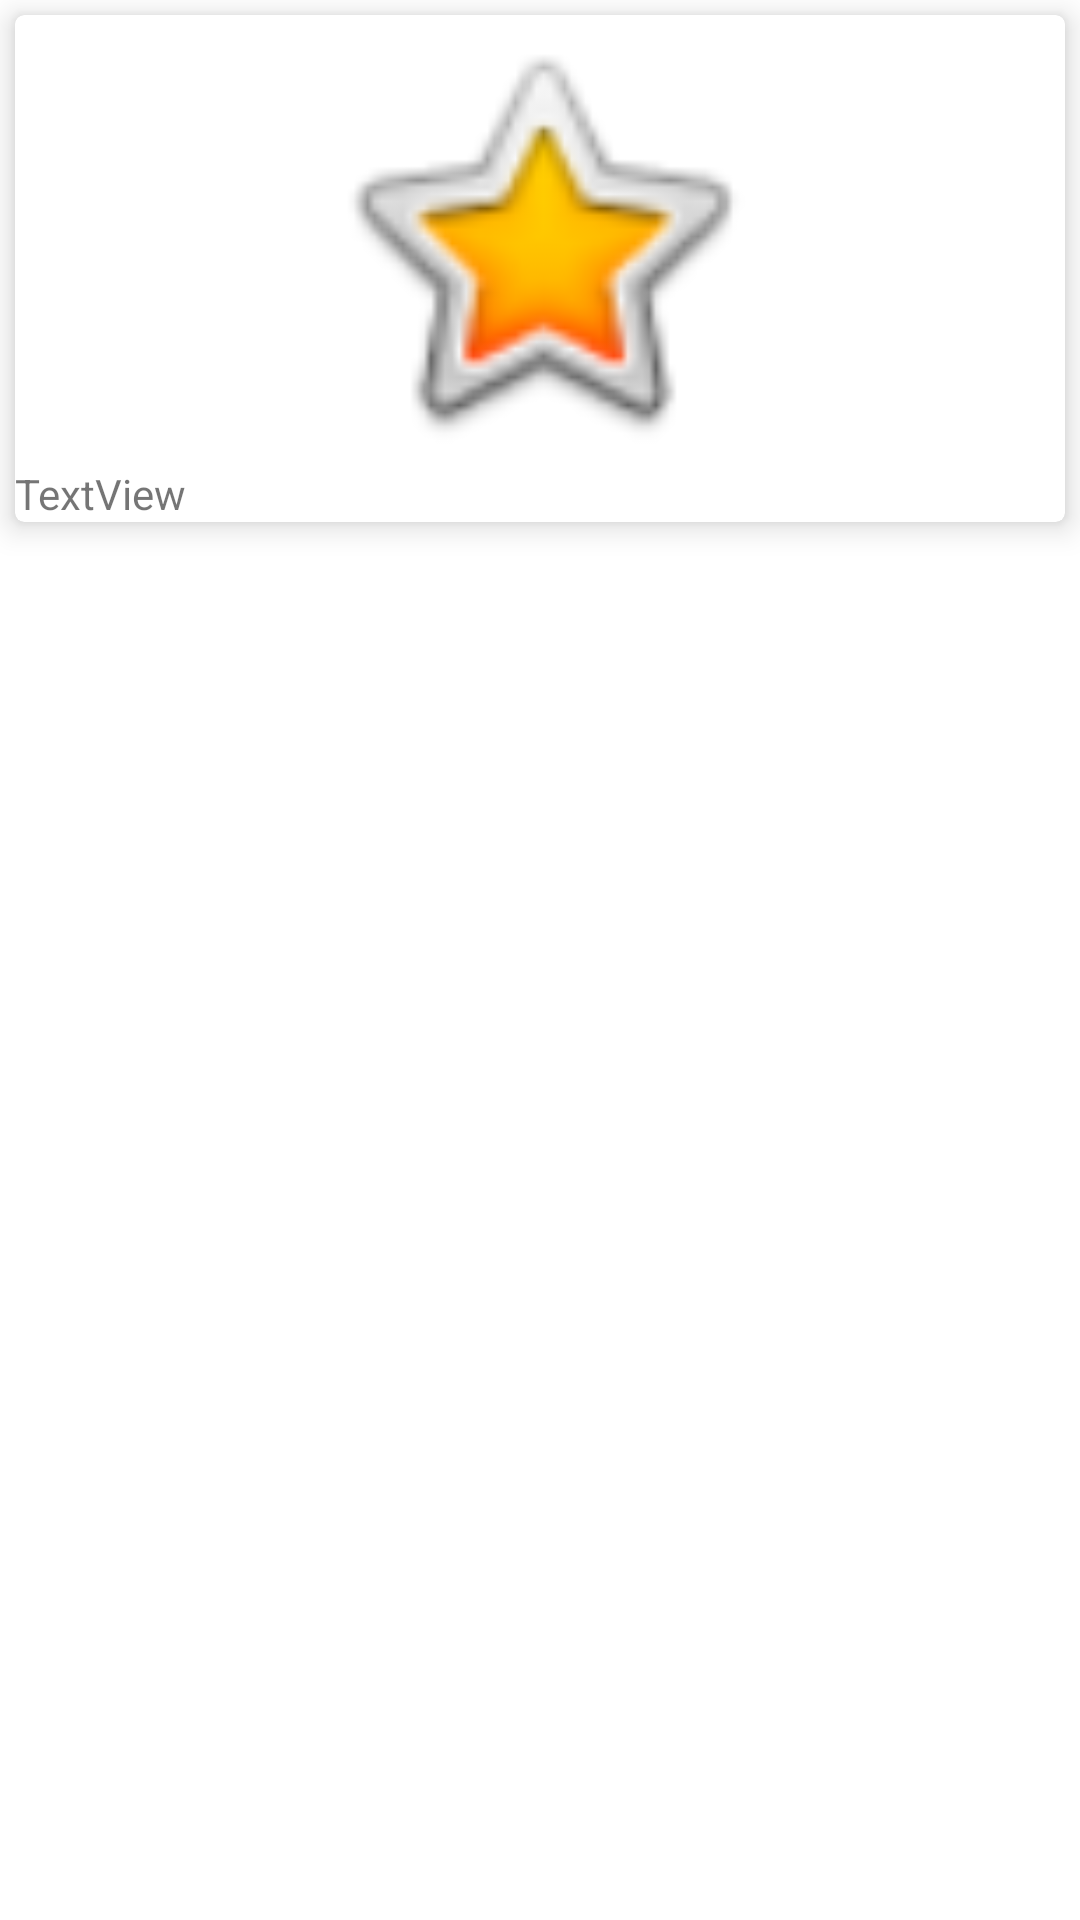

Here is an Android app screen rendered from its layout file. Give the layout XML and the strings, colors and styles it references.
<!-- AndroidManifest.xml: application theme Theme.MyDogApi -->
<!-- res/layout/patronimgs.xml -->
<?xml version="1.0" encoding="utf-8"?>
<LinearLayout xmlns:android="http://schemas.android.com/apk/res/android"
    xmlns:app="http://schemas.android.com/apk/res-auto"
    android:orientation="vertical"
    android:layout_width="match_parent"
    android:layout_height="wrap_content">

    <androidx.cardview.widget.CardView
        android:layout_width="match_parent"
        android:layout_height="wrap_content"
        android:layout_margin="5dp"
        android:padding="20dp"
        app:cardCornerRadius="3dp"
        app:cardElevation="6dp">

        <LinearLayout
            android:layout_width="match_parent"
            android:layout_height="match_parent"
            android:orientation="vertical">

            <ImageView
                android:id="@+id/imgDog"
                android:layout_width="match_parent"
                android:layout_height="150dp"
                app:srcCompat="@android:drawable/btn_star_big_on" />

            <TextView
                android:id="@+id/tvName"
                android:layout_width="match_parent"
                android:layout_height="wrap_content"
                android:text="TextView" />
        </LinearLayout>
    </androidx.cardview.widget.CardView>
</LinearLayout>
<!-- resources referenced by this layout -->
<resources>
  <style name="Theme.MyDogApi" parent="Theme.MaterialComponents.DayNight.DarkActionBar">
          
          <item name="colorPrimary">@color/purple_500</item>
          <item name="colorPrimaryVariant">@color/purple_700</item>
          <item name="colorOnPrimary">@color/white</item>
          
          <item name="colorSecondary">@color/teal_200</item>
          <item name="colorSecondaryVariant">@color/teal_700</item>
          <item name="colorOnSecondary">@color/black</item>
          
          <item name="android:statusBarColor" tools:targetApi="l">?attr/colorPrimaryVariant</item>
          
      </style>
  <!-- not gathered from this repository: default colours our renderer supplied (Android Studio template values) -->
  <color name="purple_500">#FF6200EE</color>
  <color name="purple_700">#FF3700B3</color>
  <color name="teal_200">#FF03DAC5</color>
  <color name="teal_700">#FF018786</color>
  <color name="black">#FF000000</color>
  <color name="white">#FFFFFFFF</color>
</resources>
